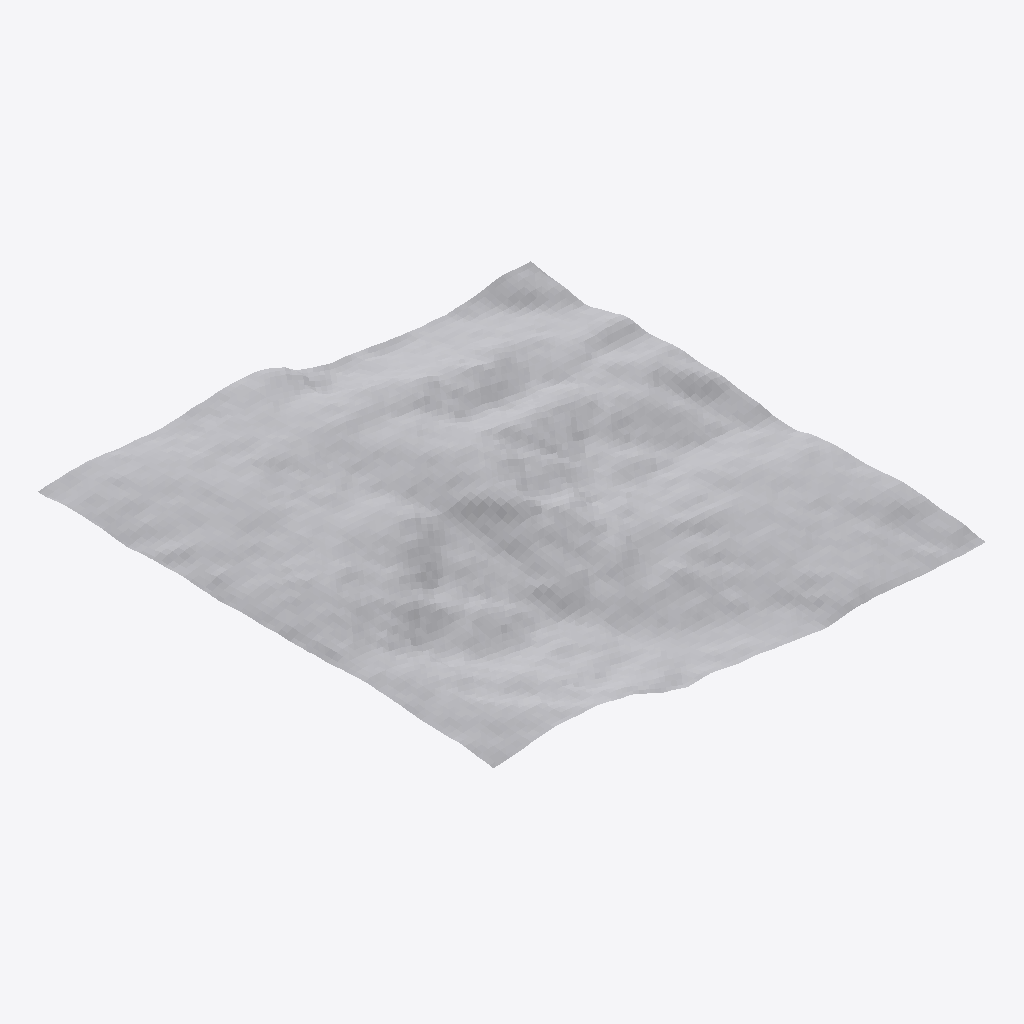
Isometric view of an IFC building model (IFC-SPF (STEP), schema IFC4X3, length unit metre), seen from the south-west, elements coloured by IFC class: 1 other element (light grey).
Extent 2430.6 m × 2243.9 m × 349.8 m (x, y, z). Elements (1): 1 IfcGeographicElement.

HEADER;
FILE_DESCRIPTION(('ViewDefinition [Ifc4X3NotAssigned]'),'2;1');
FILE_NAME('C:\\Users\\mirtscj\\Documents\\Civil3D\\autodesk\\buildingSMART\\terrain\\Autode','2023-10-16T15:03:40',('mirtscj'),('Unknown'),'GeometryGymIFCcore v0.2.19.0 by Geometry Gym Pty','Civil 3D 2024 IfcInfra Plugin v0.8.0.0','None');
FILE_SCHEMA(('IFC4X3'));
ENDSEC;
DATA;
#17=IFCPROJECT('3Ovz3di2j4jwV3DQiqDjZ3',$,'Unknown',$,$,$,$,(#21),#18);
#35=IFCGEOGRAPHICELEMENT('1CMlF4OJP1nfxZ3pOls2HH',$,'AIW_Existing_Ground',$,$,#29,#34,'6E33',.TERRAIN.);
ENDSEC;
